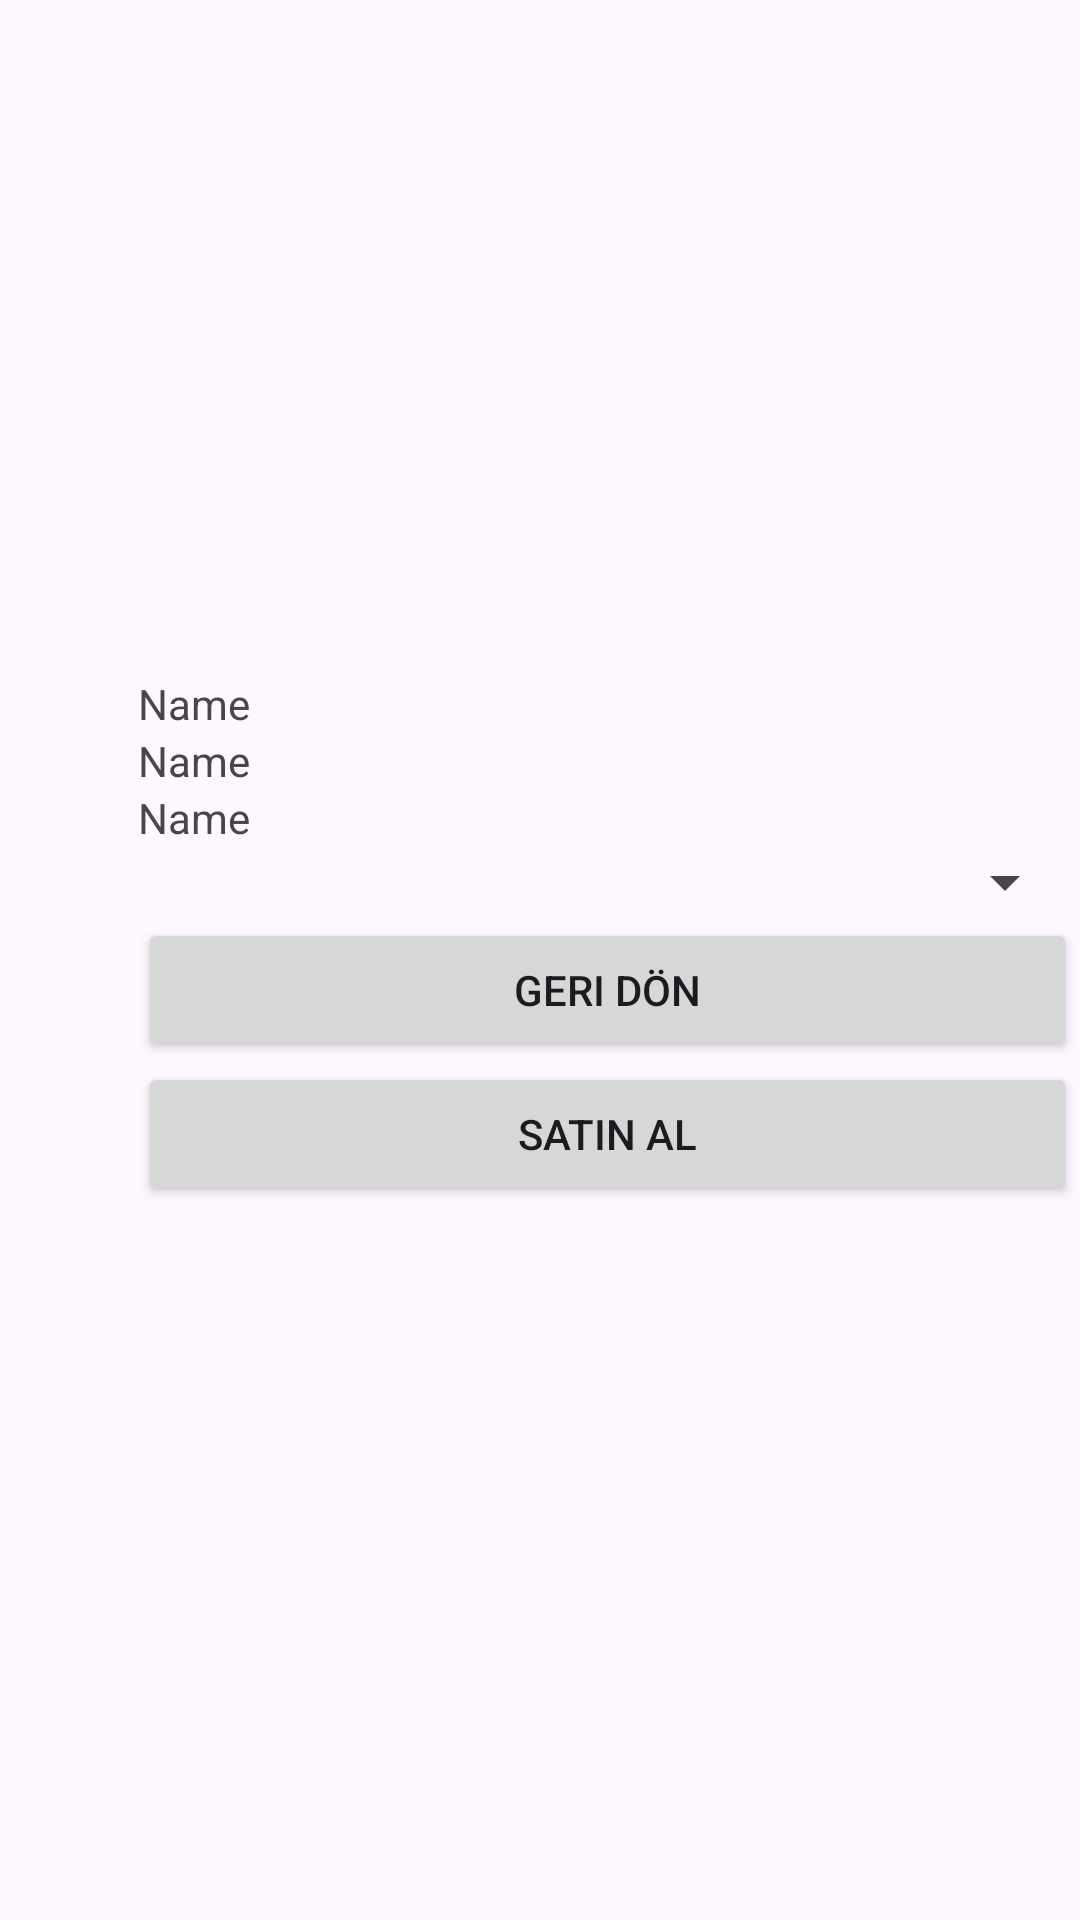

Android layout source for this screen:
<!-- AndroidManifest.xml: application theme Theme.UygulamaSinavi -->
<!-- res/layout/activity_urunler_listesi_musteri_detay.xml -->
<?xml version="1.0" encoding="utf-8"?>
<androidx.constraintlayout.widget.ConstraintLayout xmlns:android="http://schemas.android.com/apk/res/android"
    xmlns:app="http://schemas.android.com/apk/res-auto"
    xmlns:tools="http://schemas.android.com/tools"
    android:layout_width="match_parent"
    android:layout_height="match_parent"
    tools:context=".UrunlerListesiMusteriDetay">

    <RelativeLayout
        android:id="@+id/relativeLayout4"
        android:layout_width="0dp"
        android:layout_height="0dp"
        android:layout_marginStart="1dp"
        android:layout_marginTop="1dp"
        android:layout_marginEnd="1dp"
        android:layout_marginBottom="1dp"
        app:layout_constraintBottom_toBottomOf="parent"
        app:layout_constraintEnd_toEndOf="parent"
        app:layout_constraintStart_toStartOf="parent"
        app:layout_constraintTop_toTopOf="parent">

        <LinearLayout
            android:layout_width="327dp"
            android:layout_height="416dp"
            android:layout_alignParentStart="true"
            android:layout_alignParentTop="true"
            android:layout_marginStart="45dp"
            android:layout_marginTop="224dp"
            android:orientation="vertical">

            <TextView
                android:id="@+id/nameTextt"
                android:layout_width="match_parent"
                android:layout_height="wrap_content"
                android:ems="10"
                android:inputType="text"
                android:text="Name" />

            <TextView
                android:id="@+id/surnnameTextt"
                android:layout_width="match_parent"
                android:layout_height="wrap_content"
                android:ems="10"
                android:inputType="text"
                android:text="Name" />

            <TextView
                android:id="@+id/usernameTextt"
                android:layout_width="match_parent"
                android:layout_height="wrap_content"
                android:ems="10"
                android:inputType="text"
                android:text="Name" />

            <Spinner
                android:id="@+id/sayi"
                android:layout_width="match_parent"
                android:layout_height="wrap_content" />

            <Button
                android:id="@+id/buttonnn"
                android:layout_width="match_parent"
                android:layout_height="wrap_content"
                android:onClick="goBack"
                android:text="Geri Dön" />

            <Button
                android:id="@+id/buttonnnn"
                android:layout_width="match_parent"
                android:layout_height="wrap_content"
                android:onClick="buy"
                android:text="Satın Al" />
        </LinearLayout>

        <ImageView
            android:id="@+id/imageView"
            android:layout_width="150dp"
            android:layout_height="150dp"
            android:layout_alignParentStart="true"
            android:layout_alignParentTop="true"
            android:layout_marginStart="124dp"
            android:layout_marginTop="36dp"
            tools:srcCompat="@tools:sample/avatars" />
    </RelativeLayout>
</androidx.constraintlayout.widget.ConstraintLayout>
<!-- resources referenced by this layout -->
<resources>
  <style name="Theme.UygulamaSinavi" parent="Base.Theme.UygulamaSinavi" />
  <style name="Base.Theme.UygulamaSinavi" parent="Theme.Material3.DayNight.NoActionBar">
          
          
      </style>
</resources>
